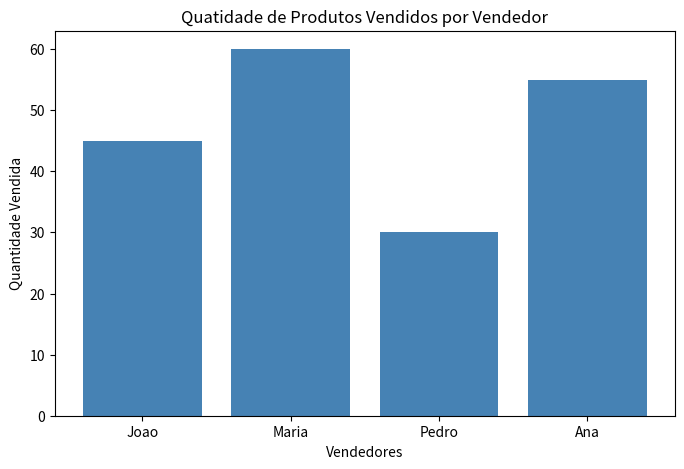

Source code (Python):
import matplotlib.pyplot as plt

# 1 - Dados ficticios - Quantidade de Produtos vendidos por vendedor
vendedores = ['Joao', 'Maria', 'Pedro', 'Ana']
quantidade_vendida = [45, 60, 30, 55]

# 2 - criando o grafico de barra
plt.figure(figsize=(8,5)) 
plt.bar(
    vendedores,
    quantidade_vendida,
    color='#4682B4'
)
# 3 - Adicionando rotulos e titulos
plt.xlabel('Vendedores')
plt.ylabel('Quantidade Vendida')
plt.title('Quatidade de Produtos Vendidos por Vendedor')

# 4 - exibir o grafico
plt.show()
